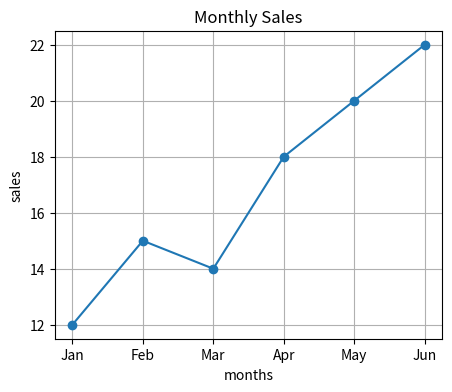

This chart was generated by the following Python code:
import matplotlib.pyplot as plt
months = ["Jan", "Feb", "Mar", "Apr", "May", "Jun"]
sales = [12, 15, 14, 18, 20, 22]
hours_studied = [1, 2, 3, 4, 5, 6, 7, 8, 9]
exam_scores = [50, 55, 60, 63, 68, 72, 78, 85, 90]
ages = [18, 22, 25, 30, 32, 35, 38, 40, 42, 45, 48, 50, 52, 55, 60, 62, 65, 70, 72]
load_times = [320, 340, 310, 330, 335, 345, 325, 355, 360, 340, 335, 345, 350, 355, 335, 950]
plt.figure(figsize=(5,4))
plt.plot(months,sales,marker="o")
plt.title("Monthly Sales")
plt.xlabel("months")
plt.ylabel("sales")
plt.grid(True)
plt.show()
